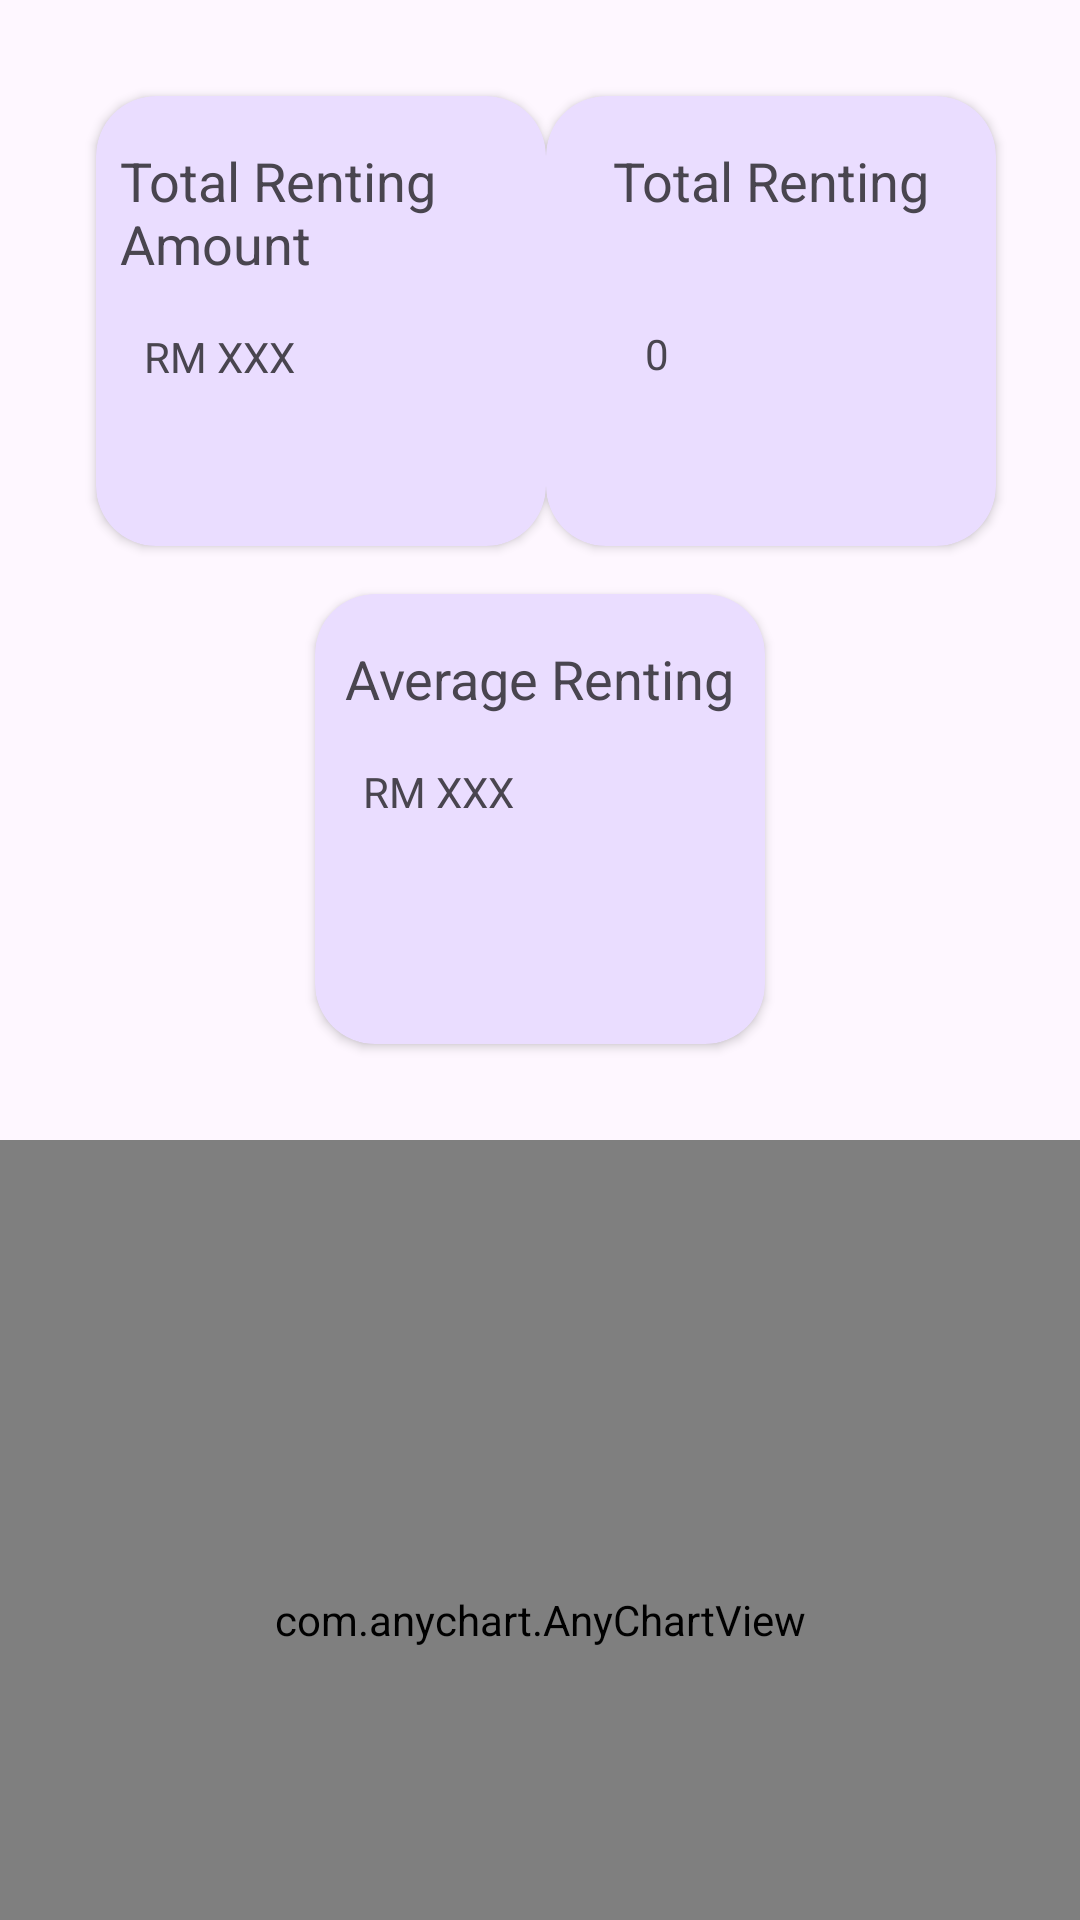

Here is an Android app screen rendered from its layout file. Give the layout XML and the strings, colors and styles it references.
<!-- AndroidManifest.xml: application theme Theme.Mad_assignment -->
<!-- res/layout/fragment_host_dashboard.xml -->
<?xml version="1.0" encoding="utf-8"?>
<androidx.constraintlayout.widget.ConstraintLayout xmlns:android="http://schemas.android.com/apk/res/android"
    xmlns:app="http://schemas.android.com/apk/res-auto"
    xmlns:tools="http://schemas.android.com/tools"
    android:id="@+id/frameLayout2"
    android:layout_width="match_parent"
    android:layout_height="match_parent"
    tools:context=".main.HostDashboardFragment">

    


    
    
    
    
    
    
    
    
    
    

    <com.anychart.AnyChartView
        android:id="@+id/line_chart"
        android:layout_width="0dp"
        android:layout_height="320dp"
        android:layout_marginTop="32dp"
        app:layout_constraintEnd_toEndOf="parent"
        app:layout_constraintHorizontal_bias="0.0"
        app:layout_constraintStart_toStartOf="parent"
        app:layout_constraintTop_toBottomOf="@+id/cardView2" />

    <androidx.cardview.widget.CardView
        android:id="@+id/cardView"
        android:layout_width="150dp"
        android:layout_height="150dp"
        android:layout_marginStart="32dp"
        android:layout_marginTop="32dp"
        app:cardBackgroundColor="#eaddff"
        app:cardCornerRadius="20dp"
        app:layout_constraintStart_toStartOf="parent"
        app:layout_constraintTop_toTopOf="parent">

        <androidx.constraintlayout.widget.ConstraintLayout
            android:layout_width="match_parent"
            android:layout_height="match_parent">

            <TextView
                android:id="@+id/txttitleTotalRentingAmount"
                android:layout_width="wrap_content"
                android:layout_height="wrap_content"
                android:layout_marginStart="8dp"
                android:layout_marginTop="16dp"
                android:text="Total Renting Amount"
                android:textSize="18sp"
                app:layout_constraintStart_toStartOf="parent"
                app:layout_constraintTop_toTopOf="parent" />

            <TextView
                android:id="@+id/txtTotalRentingAmountForHost"
                android:layout_width="wrap_content"
                android:layout_height="wrap_content"
                android:layout_marginStart="16dp"
                android:layout_marginTop="16dp"
                android:text="RM XXX"
                app:layout_constraintStart_toStartOf="parent"
                app:layout_constraintTop_toBottomOf="@+id/txttitleTotalRentingAmount" />
        </androidx.constraintlayout.widget.ConstraintLayout>
    </androidx.cardview.widget.CardView>

    <androidx.cardview.widget.CardView
        android:layout_width="150dp"
        android:layout_height="150dp"
        android:layout_marginEnd="28dp"
        app:cardBackgroundColor="#eaddff"
        app:cardCornerRadius="20dp"
        app:layout_constraintEnd_toEndOf="parent"
        app:layout_constraintTop_toTopOf="@+id/cardView">

        <androidx.constraintlayout.widget.ConstraintLayout
            android:layout_width="match_parent"
            android:layout_height="match_parent">

            <TextView
                android:id="@+id/txtTitleTotalRenting"
                android:layout_width="wrap_content"
                android:layout_height="wrap_content"
                android:layout_marginTop="16dp"
                android:text="Total Renting"
                android:textSize="18sp"
                app:layout_constraintEnd_toEndOf="parent"
                app:layout_constraintStart_toStartOf="parent"
                app:layout_constraintTop_toTopOf="parent" />

            <TextView
                android:id="@+id/txtTotalRenting"
                android:layout_width="wrap_content"
                android:layout_height="wrap_content"
                android:layout_marginTop="36dp"
                android:text="0"
                app:layout_constraintEnd_toEndOf="parent"
                app:layout_constraintHorizontal_bias="0.232"
                app:layout_constraintStart_toStartOf="parent"
                app:layout_constraintTop_toBottomOf="@+id/txtTitleTotalRenting" />
        </androidx.constraintlayout.widget.ConstraintLayout>
    </androidx.cardview.widget.CardView>

    <androidx.cardview.widget.CardView
        android:id="@+id/cardView2"
        android:layout_width="150dp"
        android:layout_height="150dp"
        android:layout_marginTop="16dp"
        app:cardBackgroundColor="#eaddff"
        app:cardCornerRadius="20dp"
        app:layout_constraintEnd_toEndOf="parent"
        app:layout_constraintStart_toStartOf="parent"
        app:layout_constraintTop_toBottomOf="@+id/cardView">

        <androidx.constraintlayout.widget.ConstraintLayout
            android:layout_width="match_parent"
            android:layout_height="match_parent">

            <TextView
                android:id="@+id/txtTitleAverageRentingAmount"
                android:layout_width="wrap_content"
                android:layout_height="wrap_content"
                android:layout_marginTop="16dp"
                android:text="Average Renting"
                android:textSize="18sp"
                app:layout_constraintEnd_toEndOf="parent"
                app:layout_constraintStart_toStartOf="parent"
                app:layout_constraintTop_toTopOf="parent" />

            <TextView
                android:id="@+id/txtTotalAverageRentingForHost"
                android:layout_width="wrap_content"
                android:layout_height="wrap_content"
                android:layout_marginStart="16dp"
                android:layout_marginTop="16dp"
                android:text="RM XXX"
                app:layout_constraintStart_toStartOf="parent"
                app:layout_constraintTop_toBottomOf="@+id/txtTitleAverageRentingAmount" />
        </androidx.constraintlayout.widget.ConstraintLayout>
    </androidx.cardview.widget.CardView>


</androidx.constraintlayout.widget.ConstraintLayout>
<!-- resources referenced by this layout -->
<resources>
  <style name="Theme.Mad_assignment" parent="Base.Theme.Mad_assignment" />
  <style name="Base.Theme.Mad_assignment" parent="Theme.Material3.DayNight.NoActionBar">
          
          <item name="colorPrimary">@color/colorPrimary</item>
          <item name="colorPrimaryDark">@color/colorPrimaryDark</item>
          <item name="colorAccent">@color/colorAccent</item>
      </style>
  <color name="colorPrimary">#3F51B5</color>
  <color name="colorPrimaryDark">#303F9F</color>
  <color name="colorAccent">#FF4081</color>
</resources>
